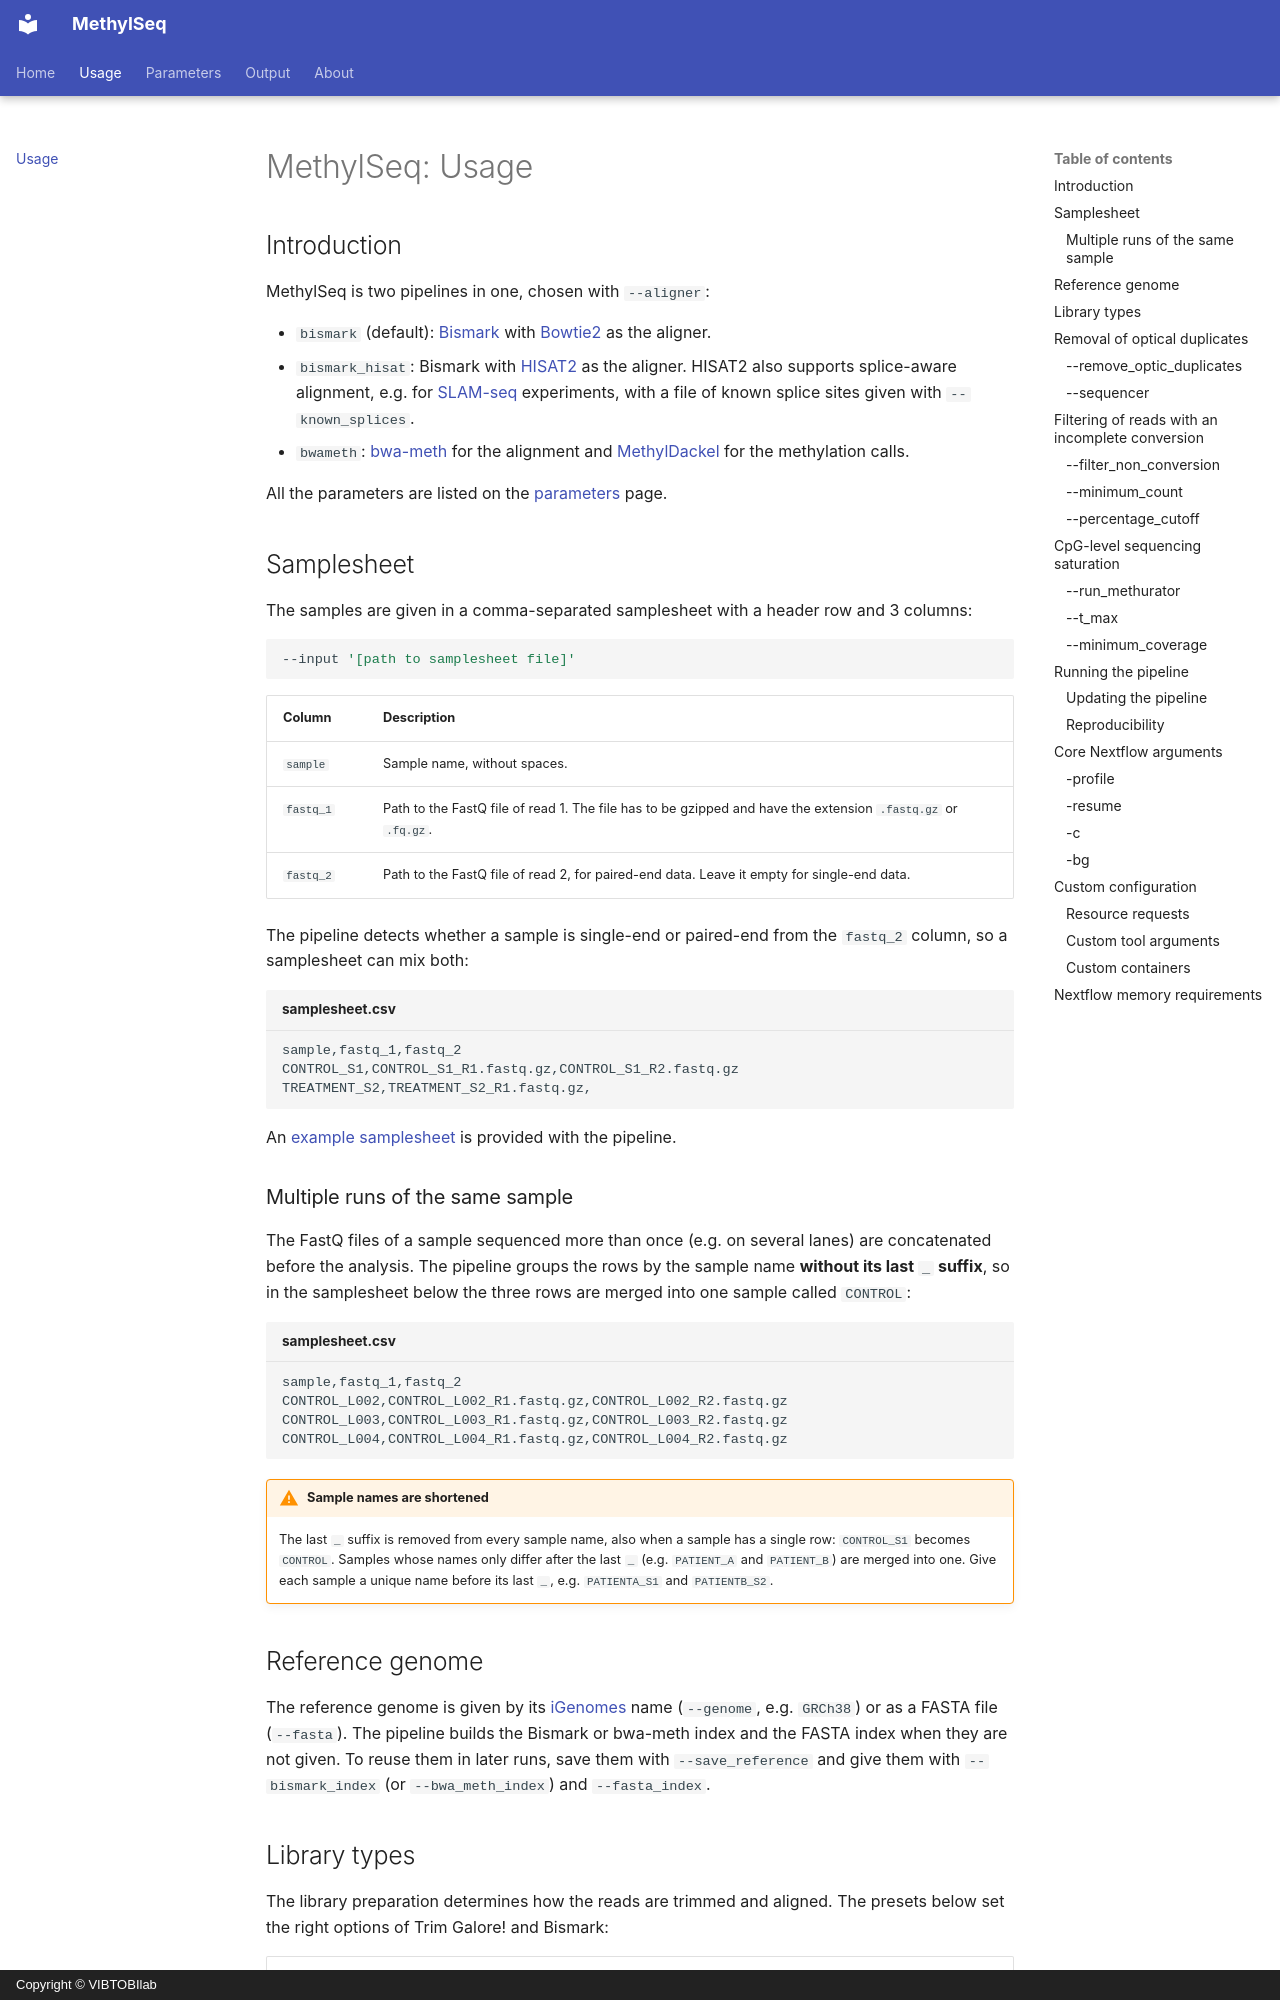

repository: VIBTOBIlab/MethylSeq · page: usage/index.html · generator: mkdocs · copyright: Copyright © VIBTOBIlab

# MethylSeq: Usage

## Introduction

MethylSeq is two pipelines in one, chosen with `--aligner`:

- `bismark` (default): [Bismark](https://github.com/FelixKrueger/Bismark) with [Bowtie2](http://bowtie-bio.sourceforge.net/bowtie2/index.shtml) as the aligner.
- `bismark_hisat`: Bismark with [HISAT2](https://ccb.jhu.edu/software/hisat2/index.shtml) as the aligner. HISAT2 also supports splice-aware alignment, e.g. for [SLAM-seq](https://science.sciencemag.org/content/360/6390/800) experiments, with a file of known splice sites given with `--known_splices`.
- `bwameth`: [bwa-meth](https://github.com/brentp/bwa-meth) for the alignment and [MethylDackel](https://github.com/dpryan79/methyldackel) for the methylation calls.

All the parameters are listed on the [parameters](parameters.md) page.

## Samplesheet

The samples are given in a comma-separated samplesheet with a header row and 3 columns:

```bash
--input '[path to samplesheet file]'
```

| Column | Description |
| --- | --- |
| `sample` | Sample name, without spaces. |
| `fastq_1` | Path to the FastQ file of read 1. The file has to be gzipped and have the extension `.fastq.gz` or `.fq.gz`. |
| `fastq_2` | Path to the FastQ file of read 2, for paired-end data. Leave it empty for single-end data. |

The pipeline detects whether a sample is single-end or paired-end from the `fastq_2` column, so a samplesheet can mix both:

```csv title="samplesheet.csv"
sample,fastq_1,fastq_2
CONTROL_S1,CONTROL_S1_R1.fastq.gz,CONTROL_S1_R2.fastq.gz
TREATMENT_S2,TREATMENT_S2_R1.fastq.gz,
```

An [example samplesheet](https://github.com/VIBTOBIlab/MethylSeq/blob/main/assets/samplesheet.csv) is provided with the pipeline.

### Multiple runs of the same sample

The FastQ files of a sample sequenced more than once (e.g. on several lanes) are concatenated before the analysis. The pipeline groups the rows by the sample name **without its last `_` suffix**, so in the samplesheet below the three rows are merged into one sample called `CONTROL`:

```csv title="samplesheet.csv"
sample,fastq_1,fastq_2
CONTROL_L002,CONTROL_L002_R1.fastq.gz,CONTROL_L002_R2.fastq.gz
CONTROL_L003,CONTROL_L003_R1.fastq.gz,CONTROL_L003_R2.fastq.gz
CONTROL_L004,CONTROL_L004_R1.fastq.gz,CONTROL_L004_R2.fastq.gz
```

!!! warning "Sample names are shortened"

    The last `_` suffix is removed from every sample name, also when a sample has a single row: `CONTROL_S1` becomes `CONTROL`. Samples whose names only differ after the last `_` (e.g. `PATIENT_A` and `PATIENT_B`) are merged into one. Give each sample a unique name before its last `_`, e.g. `PATIENTA_S1` and `PATIENTB_S2`.
